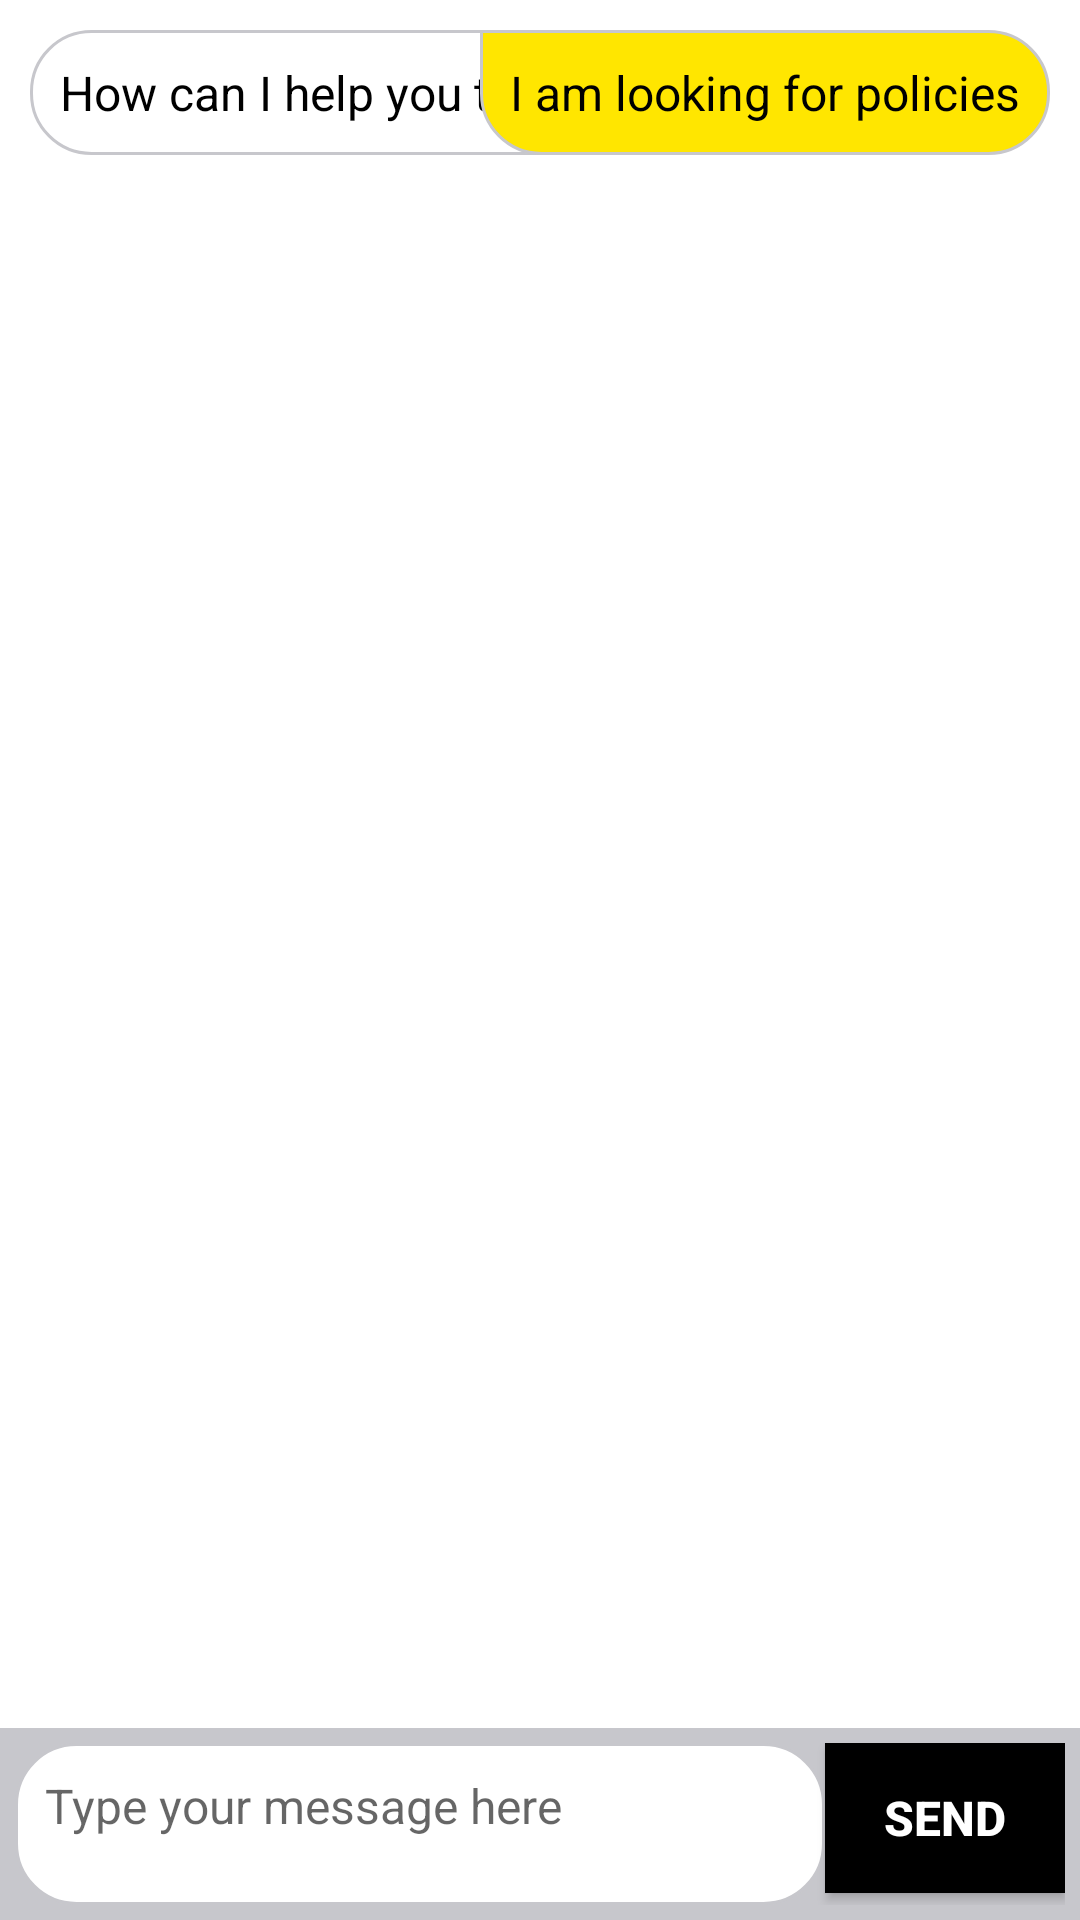

Android layout source for this screen:
<!-- AndroidManifest.xml: application theme Theme.UNSWPoliciesChatGPT -->
<!-- res/layout/activity_chatbot_v2.xml -->
<?xml version="1.0" encoding="utf-8"?>
<RelativeLayout xmlns:android="http://schemas.android.com/apk/res/android"
    android:layout_width="match_parent"
    android:layout_height="match_parent">

    <ListView
        android:id="@+id/chat_list_view"
        android:layout_width="match_parent"
        android:layout_height="match_parent"
        android:divider="@null"
        android:dividerHeight="0dp"
        android:layout_marginBottom="50dp"/>

    <RelativeLayout
        android:id="@+id/message_input_area"
        android:layout_width="match_parent"
        android:layout_height="64dp"
        android:layout_alignParentBottom="true"
        android:background="@color/light_grey"
        android:padding="5dp">

        <EditText
            android:id="@+id/message_input_field"
            android:layout_width="325dp"
            android:layout_height="match_parent"
            android:layout_marginEnd="0dp"
            android:layout_toStartOf="@+id/send_button"
            android:background="@drawable/rounded_edit_text"
            android:gravity="start"
            android:hint="Type your message here"
            android:inputType="textMultiLine"
            android:padding="10dp"
            android:textSize="16sp" />

        <Button
            android:id="@+id/send_button"
            android:layout_width="80dp"
            android:layout_height="50dp"
            android:layout_alignParentRight="true"
            android:background="@color/black"
            android:text="Send"
            android:textStyle="bold"
            android:textColor="@color/white"
            android:textSize="16sp"/>

    </RelativeLayout>

    <TextView
        android:id="@+id/chatbot_message"
        android:layout_width="wrap_content"
        android:layout_height="wrap_content"
        android:layout_alignParentStart="true"
        android:layout_alignParentLeft="true"
        android:layout_alignParentTop="true"
        android:layout_marginStart="10dp"
        android:layout_marginTop="10dp"
        android:layout_marginEnd="10dp"
        android:layout_marginBottom="10dp"
        android:background="@drawable/rounded_chatbot_message"
        android:padding="10dp"
        android:text="@string/how_can_i_help_you_today"
        android:textColor="@android:color/black"
        android:textSize="16sp" />

    <TextView
        android:id="@+id/user_message"
        android:layout_width="wrap_content"
        android:layout_height="wrap_content"
        android:layout_alignParentTop="true"
        android:layout_alignParentEnd="true"
        android:layout_alignParentRight="true"
        android:layout_marginStart="10dp"
        android:layout_marginTop="10dp"
        android:layout_marginEnd="10dp"
        android:layout_marginBottom="10dp"
        android:background="@drawable/rounded_user_message"
        android:padding="10dp"
        android:text="@string/i_am_looking_for_policies"
        android:textColor="@android:color/black"
        android:textSize="16sp" />

</RelativeLayout>
<!-- resources referenced by this layout -->
<resources>
  <color name="black">#FF000000</color>
  <color name="light_grey">#c7c7cc</color>
  <color name="white">#FFFFFFFF</color>
  <!-- drawable rounded_chatbot_message (drawable) -->
  <shape xmlns:android="http://schemas.android.com/apk/res/android"
      android:shape="rectangle">
      <solid android:color="@android:color/white" />
      <corners
          android:topLeftRadius="20dp"
          android:bottomRightRadius="20dp"
          android:bottomLeftRadius="20dp" />
      <stroke
          android:width="1dp"
          android:color="@color/light_grey" />
  </shape>
  <!-- drawable rounded_edit_text (drawable) -->
  <shape xmlns:android="http://schemas.android.com/apk/res/android"
      android:shape="rectangle">
      <solid android:color="@android:color/white" />
      <corners android:radius="20dp" />
      <stroke
          android:width="1dp"
          android:color="@color/light_grey" />
  </shape>
  <!-- drawable rounded_user_message (drawable) -->
  <shape xmlns:android="http://schemas.android.com/apk/res/android"
      android:shape="rectangle">
      <solid android:color="#ffe600" />
      <corners
          android:topRightRadius="20dp"
          android:bottomRightRadius="20dp"
          android:bottomLeftRadius="20dp" />
      <stroke
          android:width="1dp"
          android:color="@color/light_grey" />
  </shape>
  <string name="how_can_i_help_you_today">How can I help you today?</string>
  <string name="i_am_looking_for_policies">I am looking for policies</string>
  <style name="Theme.UNSWPoliciesChatGPT" parent="Theme.MaterialComponents.DayNight.DarkActionBar">
          
          <item name="colorPrimary">@color/purple_500</item>
          <item name="colorPrimaryVariant">@color/purple_700</item>
          <item name="colorOnPrimary">@color/white</item>
          
          <item name="colorSecondary">@color/teal_200</item>
          <item name="colorSecondaryVariant">@color/teal_700</item>
          <item name="colorOnSecondary">@color/black</item>
          
          <item name="android:statusBarColor" tools:targetApi="1">@color/unsw_yellow</item>
          
      </style>
  <color name="purple_500">#FF6200EE</color>
  <color name="purple_700">#FF3700B3</color>
  <color name="teal_200">#FF03DAC5</color>
  <color name="teal_700">#FF018786</color>
  <color name="unsw_yellow">#fbe304</color>
</resources>
